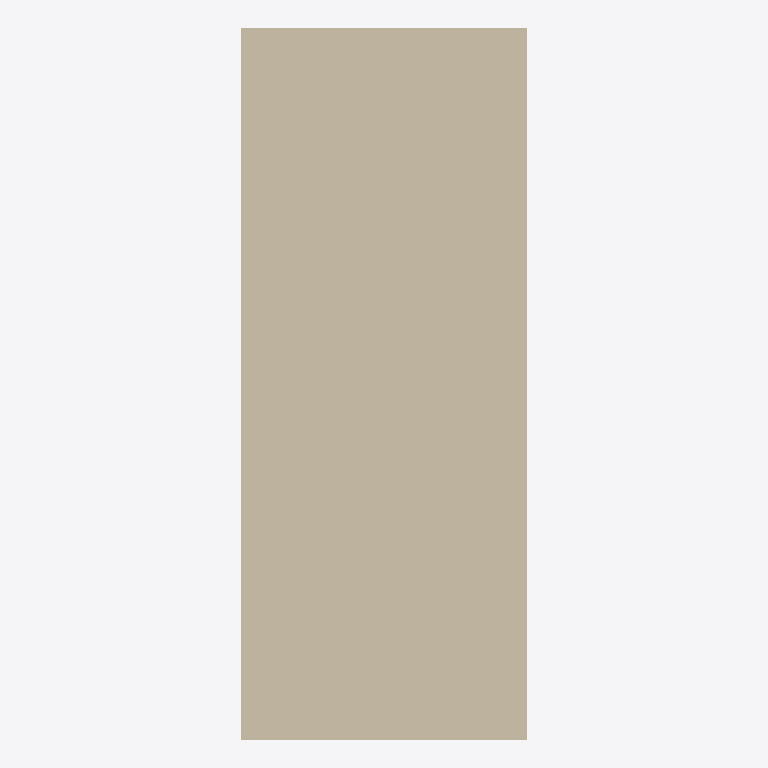
Plan cut of the same IFC building model at storey 'Default Level' (level 0.00 m, cut at 1.40 m), seen from above with north up, elements coloured by IFC class: 1 wall (beige). Cut surfaces are drawn darker.
Extent 402.0 m × 1000.0 m × 3000.0 m (x, y, z). Storeys (1): Default Level at 0.00 m. Elements (1): 1 IfcWall.

HEADER;
FILE_DESCRIPTION(('ViewDefinition [ReferenceView_V1.2]'),'2;1');
FILE_NAME('C:\\Users\\panz\\Implenia AG\\Innosuisse - Intelligent Configurator - Dokumente','2024-09-19T16:33:22',('panz'),('ZHAW'),'ggIFC v24.7.17.7 by Geometry Gym Pty Ltd built 2','ggRhinoIFC v24.7.17.7 - Rhino7 Grasshopper3d Plu','None');
FILE_SCHEMA(('IFC4'));
ENDSEC;
DATA;
#11=IFCPROJECT('21O$h_V1XCvRI4bqO5ntMd',$,'IMPLENIA X ZHAW','Industrialized Construction',$,'IMPLENIA X ZHAW','tbd',(#555),#12);
#15=IFCSITE('15EXa66Cz0rvfIWT3OznoO',$,'Default Implenia Site','A Potential Site',$,#17,$,$,.ELEMENT.,$,$,0.0,'Parcel Number',$);
#18=IFCBUILDING('05gkfKFs5C6Qal09I7Tlog',$,'Implenia_Default',$,'Implenia_Default',#25,$,'Implenia Industrialized Construction Building',$,$,$,#23);
#32=IFCBUILDINGSTOREY('2vFhGjl7z6YvmwjWK_W5X3',$,'Default Level',$,$,#31,$,$,$,0.0);
#550=IFCWALL('3KOb9Xzn1A2AzyTqsA6Btx',$,'WAL_21_CNI_REN',$,$,#562,#576,$,$);
ENDSEC;
